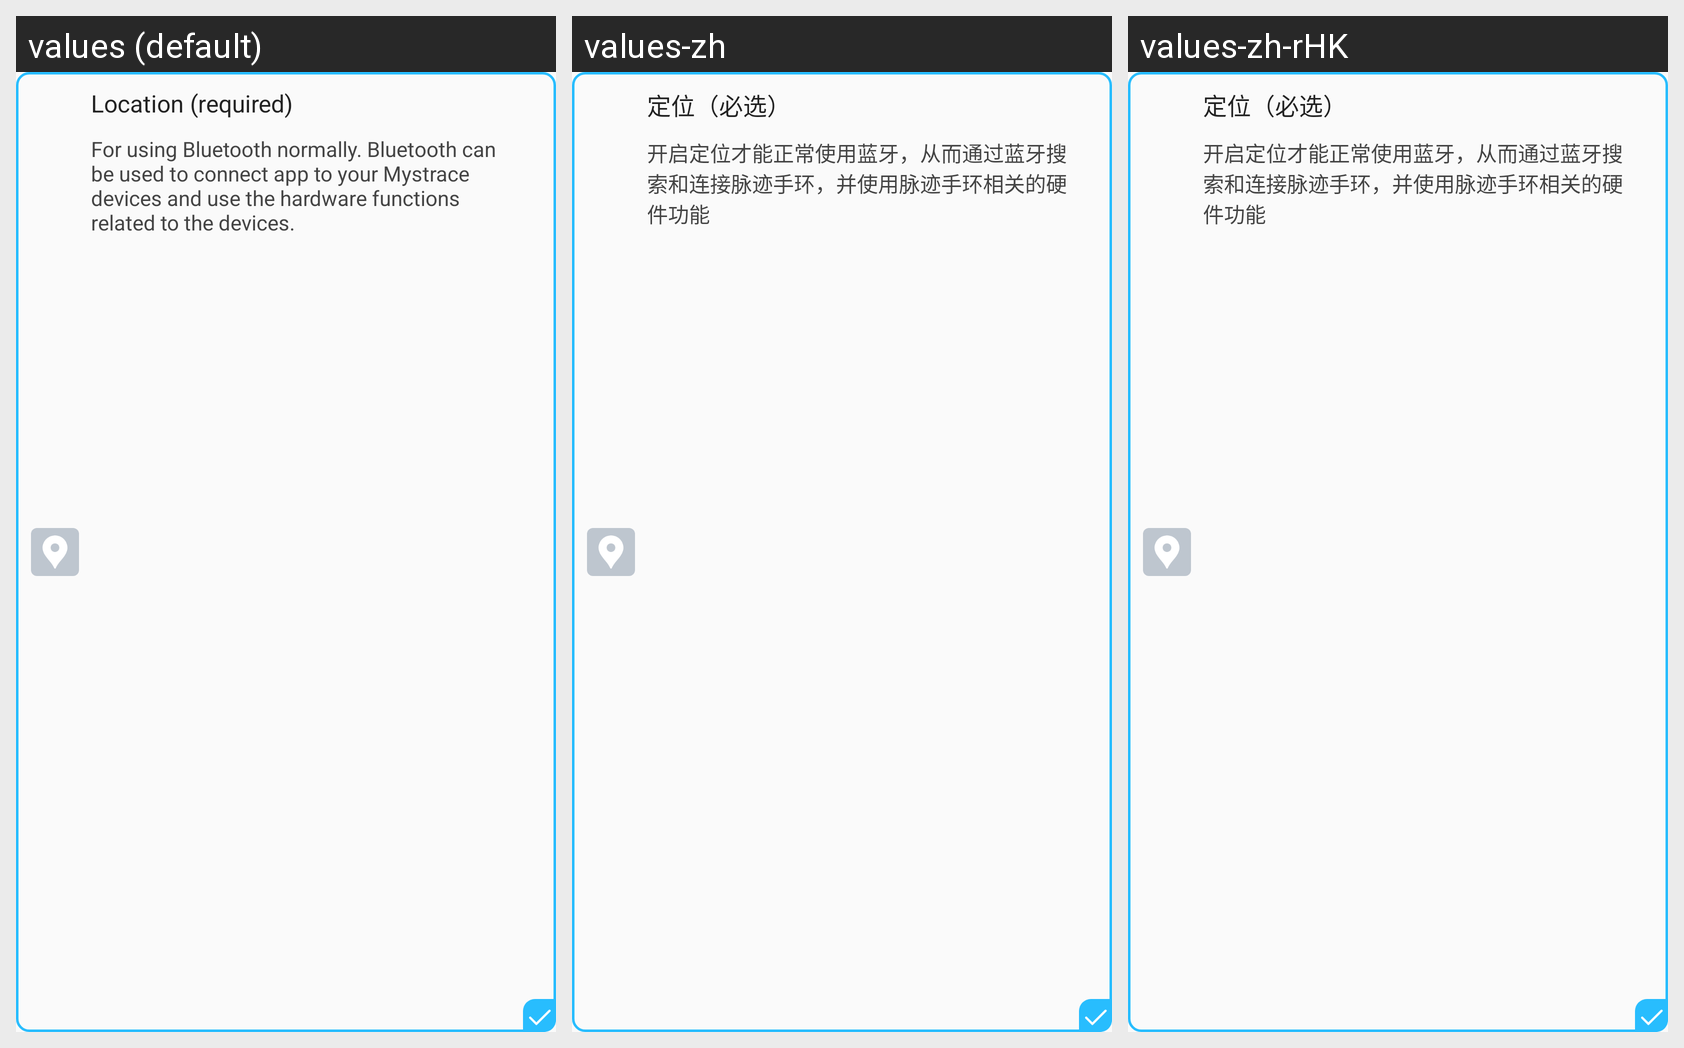

The same Android screen rendered under several of its app's locales, left to right. List the strings drawn on it with the default value and each locale's translation.
Android screen res/layout/layout_enter_permission_item.xml rendered under 3 locales, left to right: values (default), values-zh, values-zh-rHK. Device: Nexus 5 (rendered at 1080×1920; each locale shown at half size, 540×960, under a caption strip naming it); theme AppTheme.
Strings drawn on this screen, with the default value and each locale's value (text and hints the layout hard-codes, and strings that could not be matched under every locale, appear in the picture but are not listed):

enter_permission_location_title
  values: Location (required)
  values-zh: 定位（必选）
  values-zh-rHK: 定位（必选）

enter_permission_location_content
  values: For using Bluetooth normally. Bluetooth can be used to connect app to your Mystrace devices and use the hardware functions related to the devices.
  values-zh: 开启定位才能正常使用蓝牙，从而通过蓝牙搜索和连接脉迹手环，并使用脉迹手环相关的硬件功能
  values-zh-rHK: 开启定位才能正常使用蓝牙，从而通过蓝牙搜索和连接脉迹手环，并使用脉迹手环相关的硬件功能
